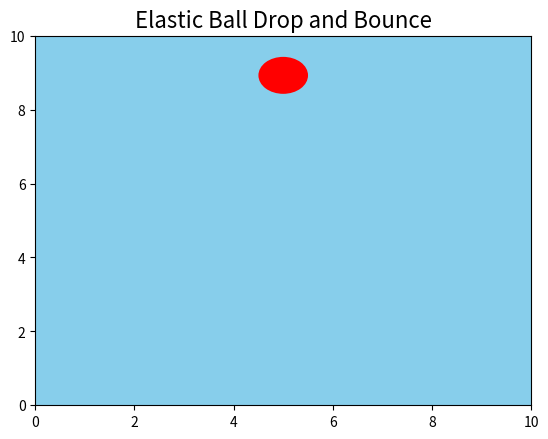

This figure's Python source:
import numpy as np
import matplotlib.pyplot as plt
from matplotlib.animation import FuncAnimation

# Set up the figure and axis
fig, ax = plt.subplots()
ax.set_xlim(0, 10)
ax.set_ylim(0, 10)
ax.set_title('Elastic Ball Drop and Bounce', fontsize=16)
ax.set_facecolor('skyblue')

# Ball properties
ball_radius = 0.5
ball_color = 'red'
ball = plt.Circle((5, 9), ball_radius, fc=ball_color)

# Add the ball to the axis
ax.add_patch(ball)

# Parameters for the animation
gravity = 9.8  # acceleration due to gravity
bounce_coefficient = 0.75  # energy loss factor on each bounce
dt = 0.05  # time interval between frames

# Initial conditions
y_pos = 9
y_velocity = 0

# Function to update the position of the ball
def update(frame):
    global y_pos, y_velocity

    # Update the position and velocity
    y_velocity -= gravity * dt
    y_pos += y_velocity * dt

    # Check for collision with the ground
    if y_pos - ball_radius < 0:
        y_pos = ball_radius
        y_velocity = -y_velocity * bounce_coefficient

    # Update the position of the ball
    ball.set_center((5, y_pos))
    return ball,

# Create the animation
ani = FuncAnimation(fig, update, frames=np.arange(0, 200), interval=dt * 1000, blit=True)

# Display the animation
plt.show()
